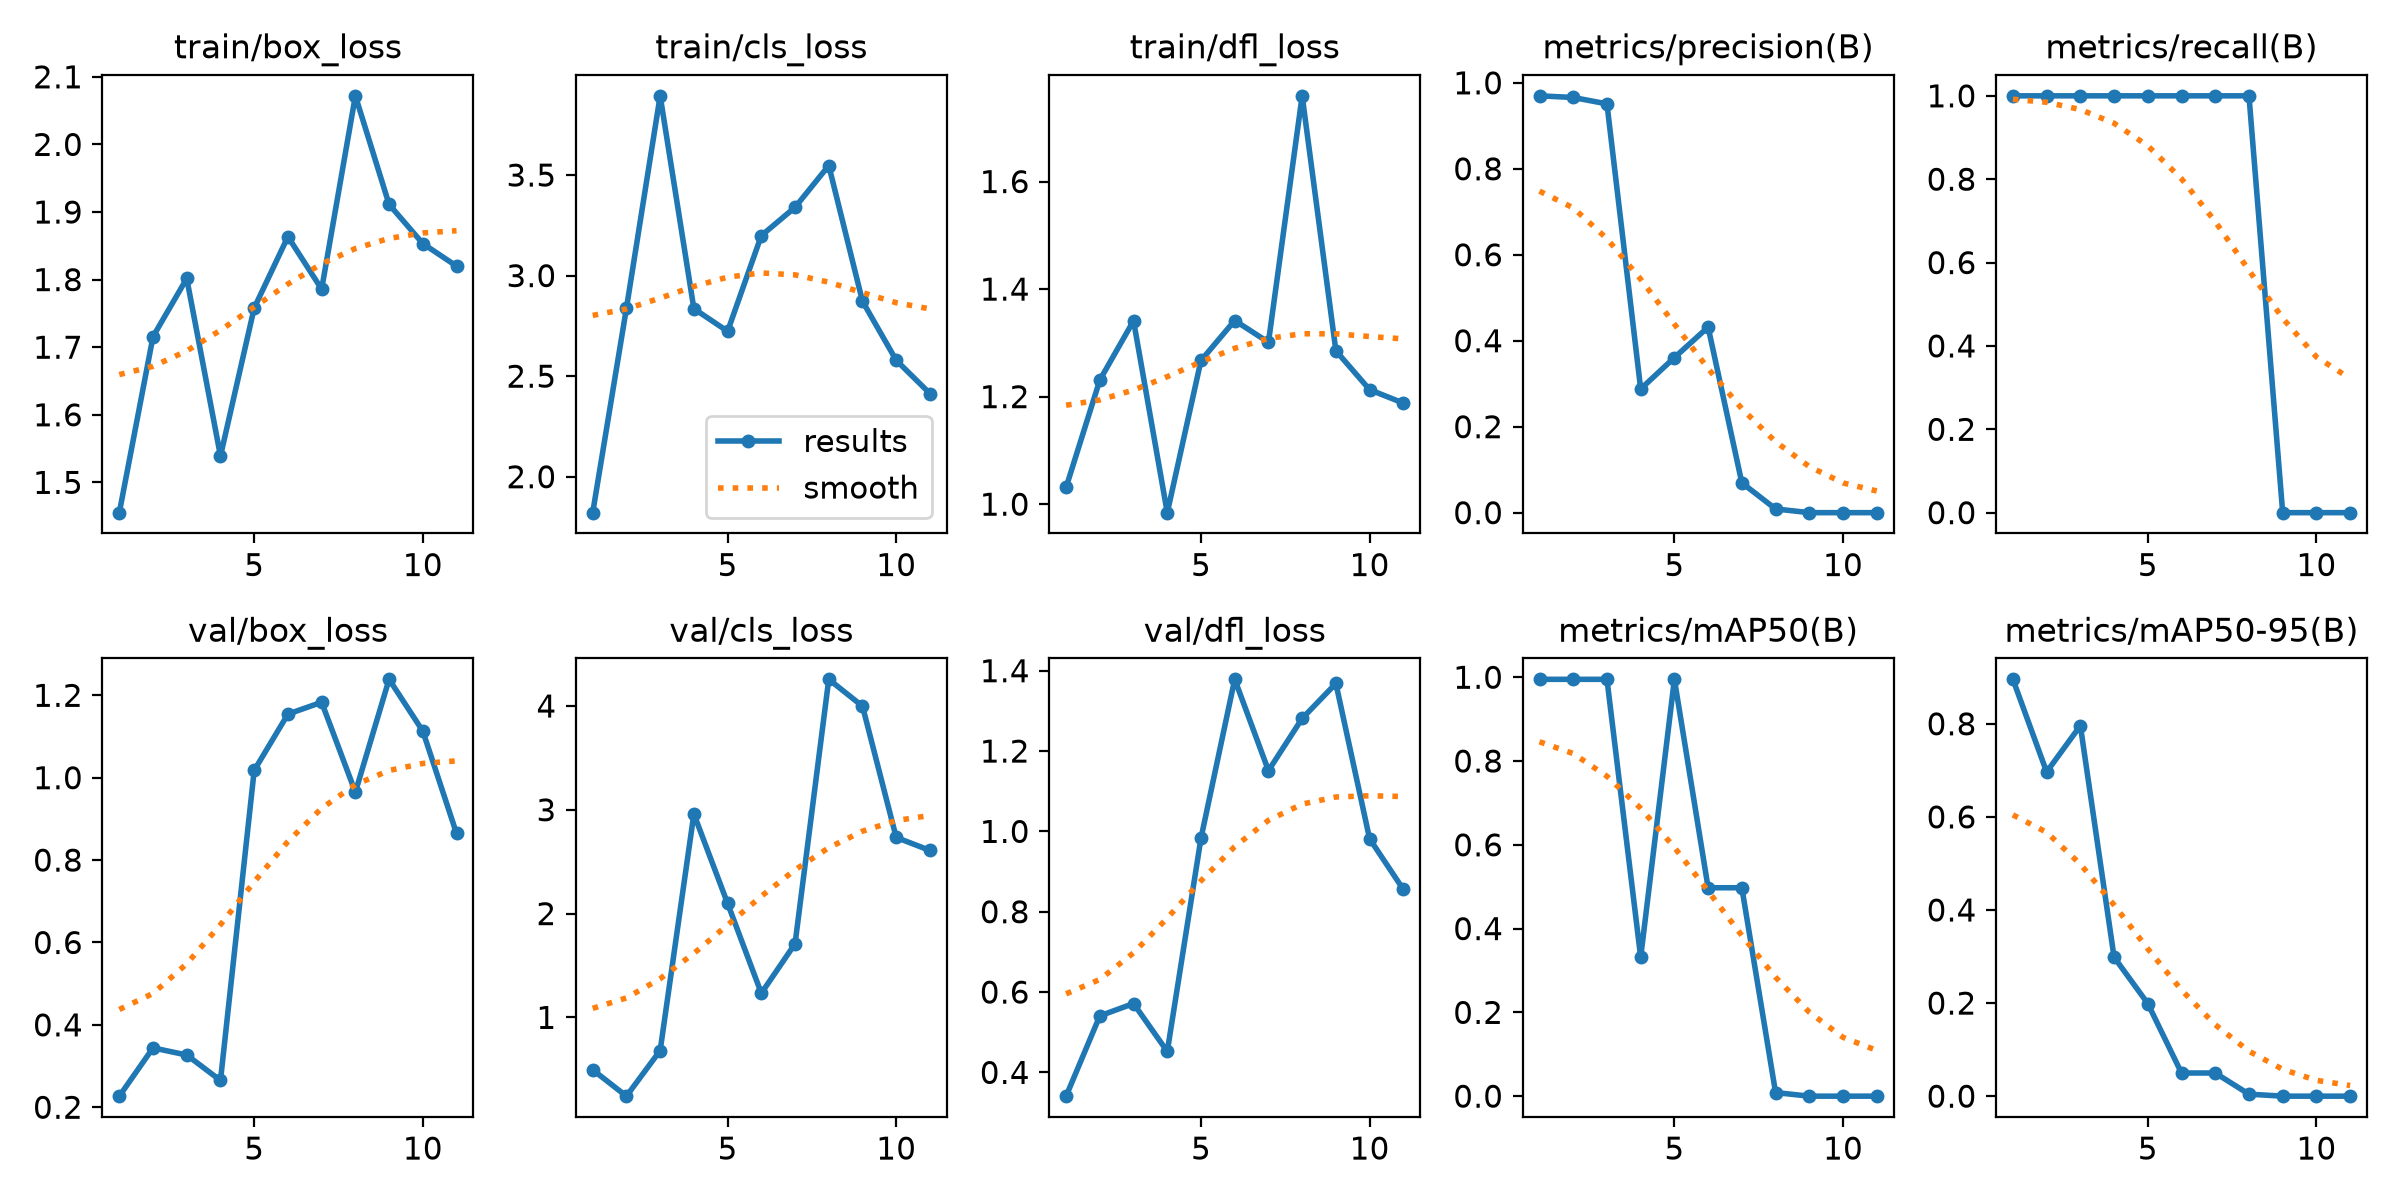

Values plotted in this chart, from the file beside it:
epoch, time, train/box_loss, train/cls_loss, train/dfl_loss, metrics/precision(B), metrics/recall(B), metrics/mAP50(B), metrics/mAP50-95(B), val/box_loss, val/cls_loss, val/dfl_loss, lr/pg0, lr/pg1, lr/pg2
1, 60.29, 1.455, 1.821, 1.031, 0.9697, 1, 0.995, 0.8955, 0.2269, 0.4952, 0.3409, 0.0003977, 0.0003977, 0.0003977
2, 119.1, 1.716, 2.838, 1.231, 0.9659, 1, 0.995, 0.6965, 0.3441, 0.2415, 0.5408, 0.0007983, 0.0007983, 0.0007983
3, 175.4, 1.802, 3.894, 1.341, 0.951, 1, 0.995, 0.796, 0.3268, 0.6807, 0.5715, 0.001182, 0.001182, 0.001182
4, 230.8, 1.539, 2.836, 0.9842, 0.2878, 1, 0.3317, 0.2985, 0.265, 2.959, 0.4521, 0.001176, 0.001176, 0.001176
5, 287.5, 1.758, 2.723, 1.267, 0.3608, 1, 0.995, 0.199, 1.018, 2.098, 0.9832, 0.001151, 0.001151, 0.001151
6, 345, 1.863, 3.199, 1.342, 0.4317, 1, 0.4975, 0.04975, 1.154, 1.233, 1.379, 0.001126, 0.001126, 0.001126
7, 403.6, 1.786, 3.34, 1.301, 0.0694, 1, 0.4975, 0.04975, 1.183, 1.709, 1.151, 0.001102, 0.001102, 0.001102
8, 459.6, 2.072, 3.547, 1.759, 0.00862, 1, 0.00858, 0.00429, 0.9649, 4.257, 1.281, 0.001077, 0.001077, 0.001077
9, 514.3, 1.911, 2.872, 1.285, 0, 0, 0, 0, 1.239, 3.998, 1.368, 0.001052, 0.001052, 0.001052
10, 569.3, 1.853, 2.579, 1.213, 0, 0, 0, 0, 1.113, 2.734, 0.9815, 0.001027, 0.001027, 0.001027
11, 626.7, 1.82, 2.414, 1.188, 0, 0, 0, 0, 0.8647, 2.608, 0.8556, 0.001002, 0.001002, 0.001002
